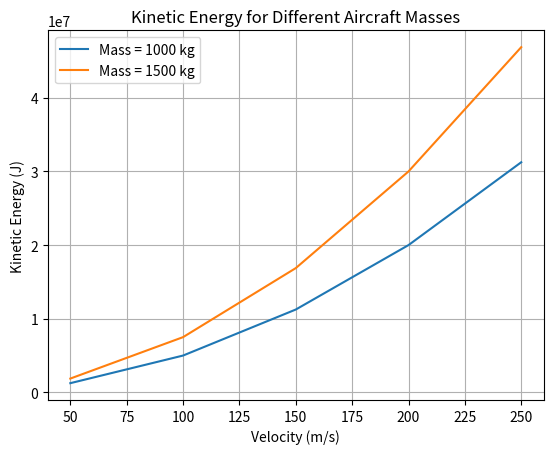

Write the Python code that produced this figure.
import numpy as np
import matplotlib.pyplot as plt

# Velocity data
velocity = np.array([50, 100, 150, 200, 250])

# Aircraft masses
mass_1 = 1000
mass_2 = 1500

# Calculate kinetic energy
kinetic_energy_1 = 0.5 * mass_1 * velocity ** 2
kinetic_energy_2 = 0.5 * mass_2 * velocity ** 2

# Plot both datasets
plt.plot(velocity, kinetic_energy_1, label="Mass = 1000 kg")
plt.plot(velocity, kinetic_energy_2, label="Mass = 1500 kg")

# Labels
plt.xlabel("Velocity (m/s)")
plt.ylabel("Kinetic Energy (J)")

# Title
plt.title("Kinetic Energy for Different Aircraft Masses")

# Grid
plt.grid()

# Legend
plt.legend()

# Display
plt.show()
